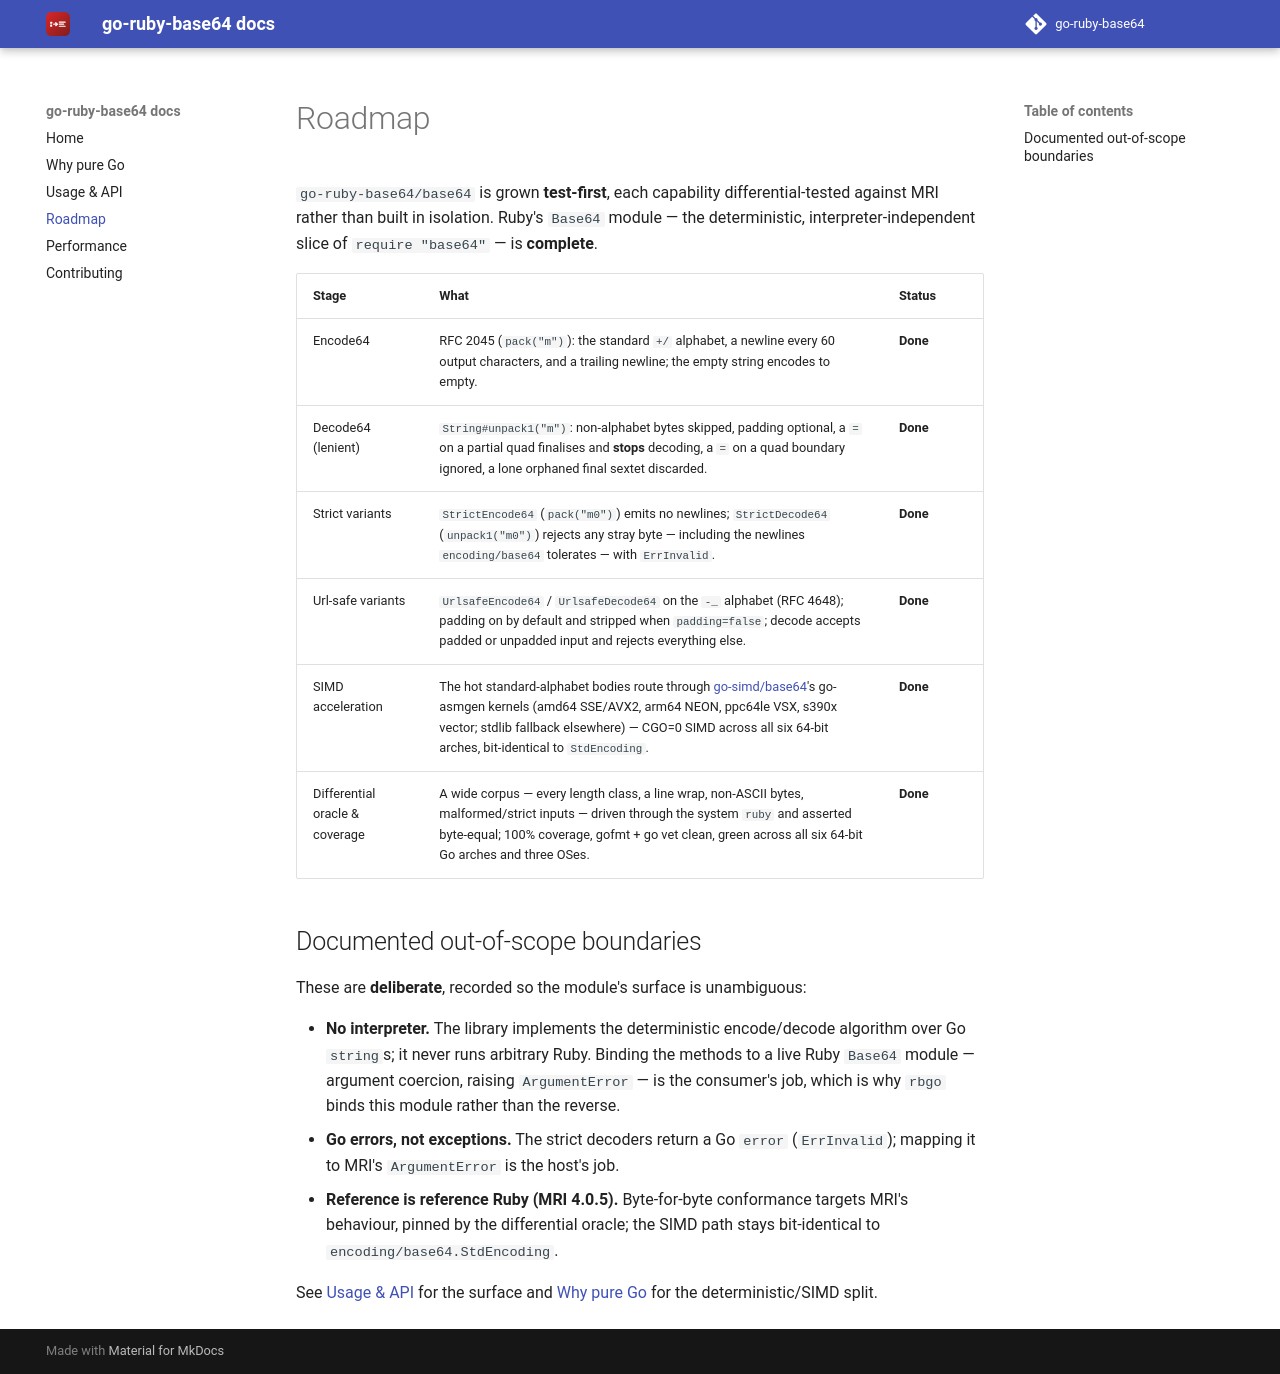

repository: go-ruby-base64/docs · page: 0.1/roadmap/index.html · generator: mkdocs

# Roadmap

`go-ruby-base64/base64` is grown **test-first**, each capability
differential-tested against MRI rather than built in isolation. Ruby's `Base64`
module — the deterministic, interpreter-independent slice of `require "base64"` —
is **complete**.

| Stage | What | Status |
| --- | --- | --- |
| Encode64 | RFC 2045 (`pack("m")`): the standard `+/` alphabet, a newline every 60 output characters, and a trailing newline; the empty string encodes to empty. | **Done** |
| Decode64 (lenient) | `String#unpack1("m")`: non-alphabet bytes skipped, padding optional, a `=` on a partial quad finalises and **stops** decoding, a `=` on a quad boundary ignored, a lone orphaned final sextet discarded. | **Done** |
| Strict variants | `StrictEncode64` (`pack("m0")`) emits no newlines; `StrictDecode64` (`unpack1("m0")`) rejects any stray byte — including the newlines `encoding/base64` tolerates — with `ErrInvalid`. | **Done** |
| Url-safe variants | `UrlsafeEncode64` / `UrlsafeDecode64` on the `-_` alphabet (RFC 4648); padding on by default and stripped when `padding=false`; decode accepts padded or unpadded input and rejects everything else. | **Done** |
| SIMD acceleration | The hot standard-alphabet bodies route through [go-simd/base64](https://github.com/go-simd/base64)'s go-asmgen kernels (amd64 SSE/AVX2, arm64 NEON, ppc64le VSX, s390x vector; stdlib fallback elsewhere) — CGO=0 SIMD across all six 64-bit arches, bit-identical to `StdEncoding`. | **Done** |
| Differential oracle & coverage | A wide corpus — every length class, a line wrap, non-ASCII bytes, malformed/strict inputs — driven through the system `ruby` and asserted byte-equal; 100% coverage, gofmt + go vet clean, green across all six 64-bit Go arches and three OSes. | **Done** |

## Documented out-of-scope boundaries

These are **deliberate**, recorded so the module's surface is unambiguous:

- **No interpreter.** The library implements the deterministic encode/decode
  algorithm over Go `string`s; it never runs arbitrary Ruby. Binding the methods
  to a live Ruby `Base64` module — argument coercion, raising `ArgumentError` — is
  the consumer's job, which is why `rbgo` binds this module rather than the
  reverse.
- **Go errors, not exceptions.** The strict decoders return a Go `error`
  (`ErrInvalid`); mapping it to MRI's `ArgumentError` is the host's job.
- **Reference is reference Ruby (MRI 4.0.5).** Byte-for-byte conformance targets
  MRI's behaviour, pinned by the differential oracle; the SIMD path stays
  bit-identical to `encoding/base64.StdEncoding`.

See [Usage & API](api.md) for the surface and [Why pure Go](why.md) for the
deterministic/SIMD split.
